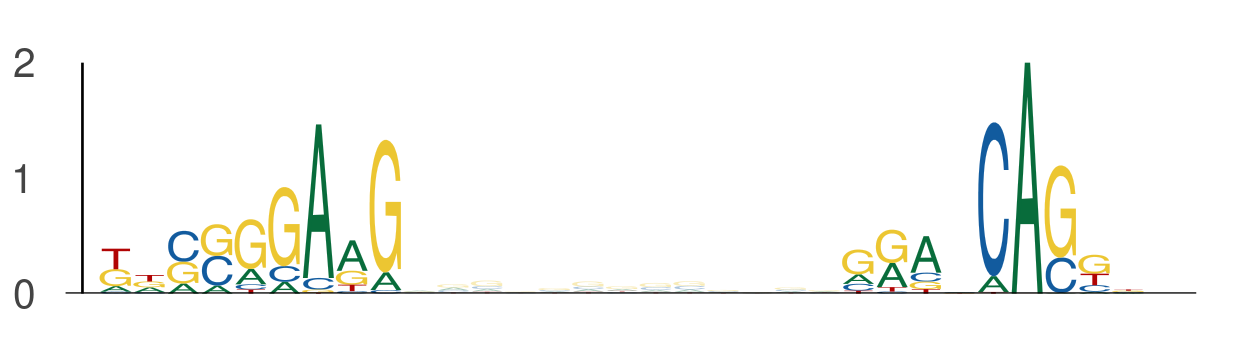

Data behind this chart, as committed beside it:
seq_index, start_position, end_position, is_reversed_complement
2349, 125, 134, 0
2349, 147, 156, 0
2840, 78, 87, 0
2840, 100, 109, 0
1089, 99, 108, 0
1089, 121, 130, 0
5434, 78, 87, 0
5434, 100, 109, 0
3088, 96, 105, 0
3088, 118, 127, 0
4756, 78, 87, 0
4756, 100, 109, 0
1636, 44, 53, 0
1636, 66, 75, 0
5048, 54, 63, 0
5048, 76, 85, 0
734, 108, 117, 0
734, 130, 139, 0
4512, 54, 63, 0
4512, 76, 85, 0
4053, 20, 29, 0
4053, 42, 51, 0
1580, 54, 63, 0
1580, 76, 85, 0
1619, 54, 63, 0
1619, 76, 85, 0
2694, 29, 38, 0
2694, 51, 60, 0
4525, 95, 104, 0
4525, 117, 126, 0
4223, 98, 107, 0
4223, 120, 129, 0
5378, 88, 97, 0
5378, 110, 119, 0
1067, 97, 106, 0
1067, 119, 128, 0
3806, 54, 63, 0
3806, 76, 85, 0
1128, 46, 55, 0
1128, 68, 77, 0
492, 54, 63, 0
492, 76, 85, 0
4870, 100, 109, 0
4870, 122, 131, 0
2177, 78, 87, 0
2177, 100, 109, 0
321, 14, 23, 0
321, 36, 45, 0
5953, 115, 124, 0
5953, 137, 146, 0
3184, 24, 33, 0
3184, 46, 55, 0
1507, 36, 45, 0
1507, 58, 67, 0
1290, 54, 63, 0
1290, 76, 85, 0
4025, 3, 12, 0
4025, 25, 34, 0
4766, 54, 63, 0
4766, 76, 85, 0
... 374 more rows
